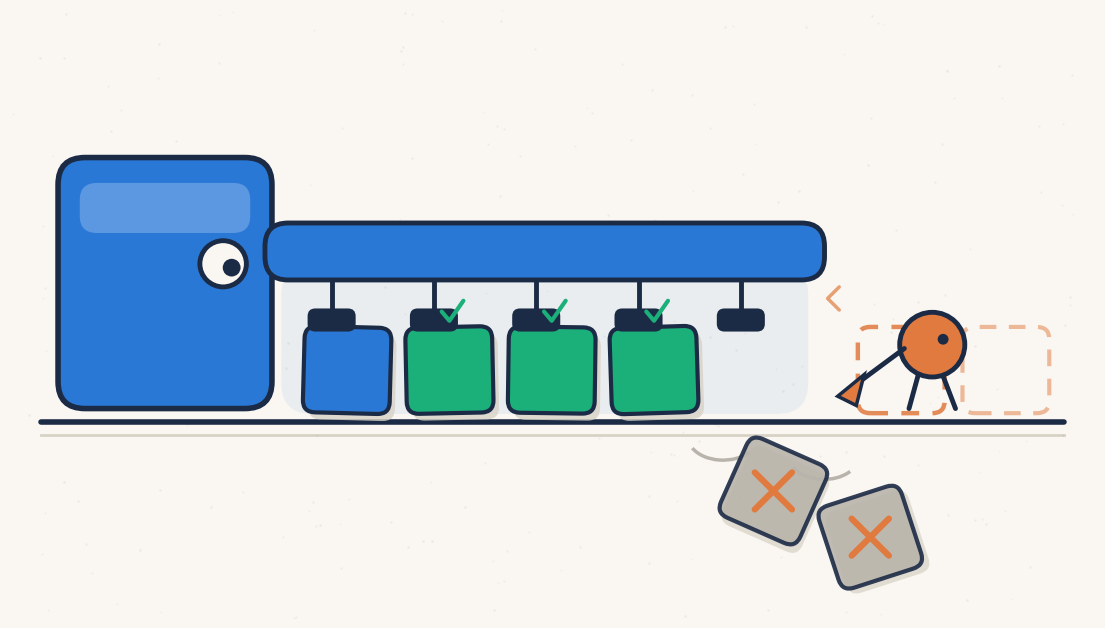

The script that saved this image:
#!/usr/bin/env python3
"""
Flat editorial-style cartoon for Part 6, in the series' illustration palette
(paper #faf7f2, blue #2a78d6, navy ink, amber #e07a3f, green #1baf7a).

Scene: the big model L is a press whose single wide arm stamps a whole row of
token tiles in one pass. Ahead of it, a small amber scout S has sketched faint
dashed tiles (the guesses). Under the arm: the base tile blue, three guesses
verified solid green, and two rejected tiles tumbling off the track, crossed out.
One pass, several tokens; wrong guesses discarded.

A vector stand-in for the D9 illustration (see DIAGRAM-PROMPTS-P6.md for the
image-gen prompt matching d1-d8's style). No text in the image, per the series'
illustration rules.
"""
import math
import matplotlib
matplotlib.use("Agg")
import matplotlib.pyplot as plt
from matplotlib.patches import FancyBboxPatch, Circle, Polygon

PAPER = "#faf7f2"
BLUE = "#2a78d6"
NAVY = "#1b2a45"
AMBER = "#e07a3f"
GREEN = "#1baf7a"
GRAY = "#b9b4ab"
SHADOW = "#d8d2c6"

fig, ax = plt.subplots(figsize=(14, 7.9), dpi=100)
fig.patch.set_facecolor(PAPER)
ax.set_facecolor(PAPER)
ax.set_xlim(0, 14)
ax.set_ylim(0, 7.9)
ax.axis("off")


def tile(x, y, w=1.0, h=1.0, color=BLUE, angle=0.0, dashed=False, alpha=1.0,
         face=True, lw=3.0, shadow=True):
    t = matplotlib.transforms.Affine2D().rotate_deg_around(x + w / 2, y + h / 2,
                                                           angle) + ax.transData
    if shadow and face:
        s = FancyBboxPatch((x + 0.07, y - 0.09), w, h,
                           boxstyle="round,pad=0.06,rounding_size=0.16",
                           fc=SHADOW, ec="none", alpha=0.8 * alpha, transform=t,
                           zorder=2)
        ax.add_patch(s)
    p = FancyBboxPatch((x, y), w, h,
                       boxstyle="round,pad=0.06,rounding_size=0.16",
                       fc=color if face else "none", ec=NAVY if face else color,
                       lw=lw, alpha=alpha,
                       ls=(0, (4, 3)) if dashed else "-", transform=t, zorder=3)
    ax.add_patch(p)


# ---- the track ----
ax.plot([0.4, 13.6], [2.55, 2.55], color=NAVY, lw=4, solid_capstyle="round",
        zorder=1)
ax.plot([0.4, 13.6], [2.38, 2.38], color=SHADOW, lw=2, zorder=1)

# ---- L: the big press on the left ----
# body
body = FancyBboxPatch((0.7, 2.8), 2.6, 3.1,
                      boxstyle="round,pad=0.08,rounding_size=0.35",
                      fc=BLUE, ec=NAVY, lw=4, zorder=4)
ax.add_patch(body)
bodyhi = FancyBboxPatch((0.95, 5.05), 2.1, 0.55,
                        boxstyle="round,pad=0.05,rounding_size=0.22",
                        fc="#5c97e2", ec="none", zorder=5)
ax.add_patch(bodyhi)
# eye
ax.add_patch(Circle((2.75, 4.6), 0.30, fc=PAPER, ec=NAVY, lw=3.5, zorder=6))
ax.add_patch(Circle((2.86, 4.55), 0.115, fc=NAVY, ec="none", zorder=7))
# the single wide arm sweeping over the row of tiles (the ONE pass)
arm = FancyBboxPatch((3.35, 4.45), 7.1, 0.62,
                     boxstyle="round,pad=0.06,rounding_size=0.3",
                     fc=BLUE, ec=NAVY, lw=3.5, zorder=5)
ax.add_patch(arm)
# stamp pads pressing down from the arm onto each verified position
for i in range(5):
    px = 4.15 + i * 1.32
    ax.plot([px, px], [4.42, 3.95], color=NAVY, lw=3.5, zorder=4,
            solid_capstyle="round")
    pad = FancyBboxPatch((px - 0.28, 3.75), 0.56, 0.24,
                         boxstyle="round,pad=0.03,rounding_size=0.1",
                         fc=NAVY, ec="none", zorder=4)
    ax.add_patch(pad)
# soft "pass" glow under the arm
glow = FancyBboxPatch((3.6, 2.75), 6.6, 1.75,
                      boxstyle="round,pad=0.1,rounding_size=0.4",
                      fc=BLUE, ec="none", alpha=0.08, zorder=1)
ax.add_patch(glow)

# ---- the tile row on the track ----
# base token, already the model's own (blue)
tile(3.85, 2.72, color=BLUE, angle=-1.5)
# three accepted guesses (green)
for i, ang in enumerate((1.2, -0.8, 1.8)):
    tile(5.17 + i * 1.32, 2.72, color=GREEN, angle=ang)
# sparkle ticks over accepted tiles
for i in range(3):
    cx = 5.17 + i * 1.32 + 0.5
    ax.plot([cx - 0.1, cx, cx + 0.18], [3.98, 3.86, 4.12], color=GREEN, lw=3,
            solid_capstyle="round", zorder=6)

# ---- two rejected tiles tumbling off the track ----
for (tx, ty, ang) in ((9.35, 1.15, -24), (10.6, 0.55, 18)):
    tile(tx, ty, color=GRAY, angle=ang, alpha=0.9)
    # cross-out strokes
    cx, cy = tx + 0.5, ty + 0.5
    r = 0.34
    for a in (45, -45):
        dx = r * math.cos(math.radians(a))
        dy = r * math.sin(math.radians(a))
        ax.plot([cx - dx, cx + dx], [cy - dy, cy + dy], color=AMBER, lw=4.5,
                solid_capstyle="round", zorder=6)
# little motion arcs where they fell
for (mx, my) in ((9.2, 2.35), (10.5, 2.1)):
    arc = matplotlib.patches.Arc((mx, my), 0.9, 0.6, angle=0, theta1=200,
                                 theta2=330, color=GRAY, lw=2.5, zorder=2)
    ax.add_patch(arc)

# ---- S: the small amber scout ahead, sketching guesses ----
sx, sy = 11.9, 3.0
# body
ax.add_patch(Circle((sx, sy + 0.55), 0.42, fc=AMBER, ec=NAVY, lw=3.5, zorder=6))
# eye
ax.add_patch(Circle((sx + 0.14, sy + 0.62), 0.07, fc=NAVY, ec="none", zorder=7))
# legs
ax.plot([sx - 0.18, sx - 0.30], [sy + 0.16, sy - 0.28], color=NAVY, lw=3.5,
        solid_capstyle="round", zorder=6)
ax.plot([sx + 0.14, sx + 0.30], [sy + 0.14, sy - 0.28], color=NAVY, lw=3.5,
        solid_capstyle="round", zorder=6)
# pencil arm
ax.plot([sx - 0.36, sx - 0.95], [sy + 0.5, sy + 0.06], color=NAVY, lw=3.5,
        solid_capstyle="round", zorder=6)
pencil = Polygon([(sx - 1.22, sy - 0.12), (sx - 0.88, sy + 0.16),
                  (sx - 0.98, sy - 0.24)], closed=True, fc=AMBER, ec=NAVY,
                 lw=2.5, zorder=6)
ax.add_patch(pencil)
# faint dashed proposal tiles being sketched (not yet verified)
tile(11.0, 2.72, color=AMBER, dashed=True, face=False, alpha=0.85, lw=3.2,
     shadow=False)
tile(12.35, 2.72, color=AMBER, dashed=True, face=False, alpha=0.5, lw=3.0,
     shadow=False)
# sketch squiggles
ax.plot([10.7, 10.55, 10.7], [4.0, 4.15, 4.3], color=AMBER, lw=2.5, alpha=0.7,
        solid_capstyle="round", zorder=5)

# subtle paper grain: sparse dots
import random
random.seed(6)
for _ in range(240):
    gx, gy = random.uniform(0, 14), random.uniform(0, 7.9)
    ax.plot(gx, gy, ".", color=NAVY, alpha=0.03, ms=random.uniform(1, 2.4))

fig.savefig("d9-speculation-cartoon.png", facecolor=PAPER,
            bbox_inches="tight", pad_inches=0.15)
print("wrote d9-speculation-cartoon.png")
